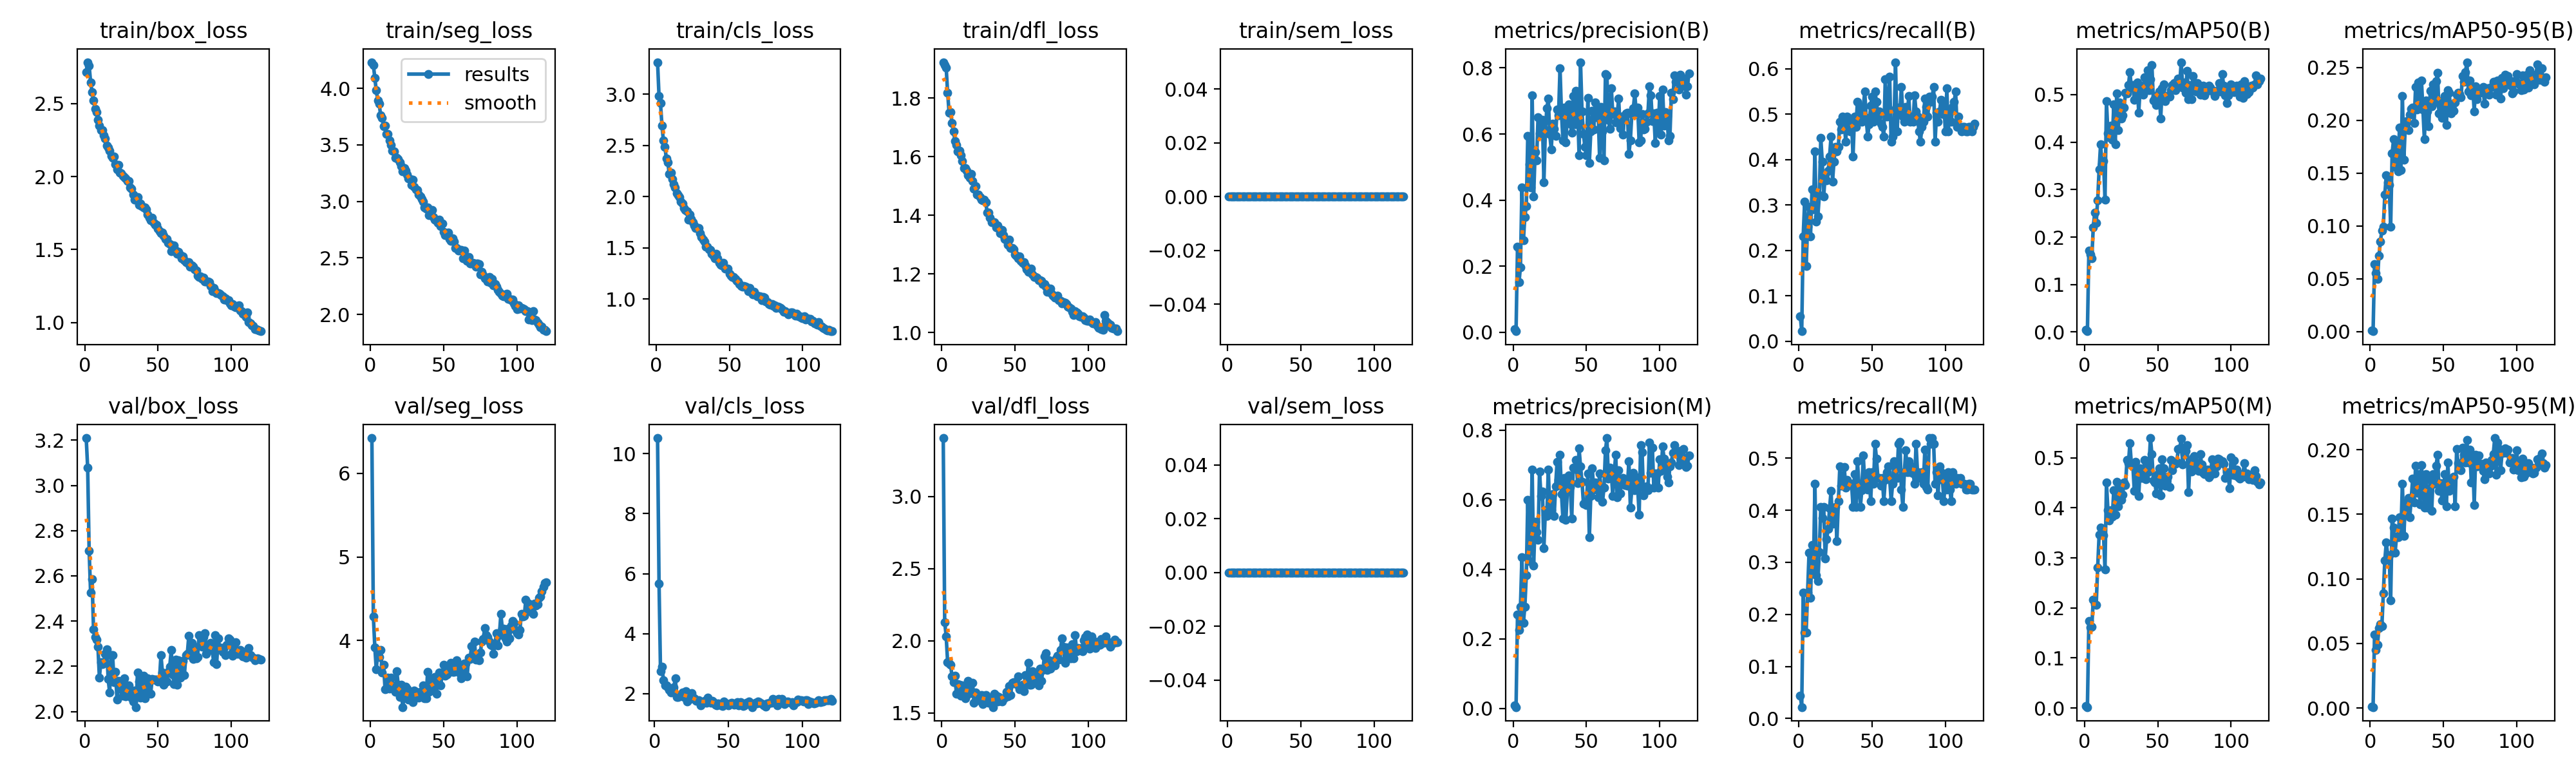

The table this chart was drawn from, first rows:
epoch, time, train/box_loss, train/seg_loss, train/cls_loss, train/dfl_loss, train/sem_loss, metrics/precision(B), metrics/recall(B), metrics/mAP50(B), metrics/mAP50-95(B), metrics/precision(M), metrics/recall(M), metrics/mAP50(M), metrics/mAP50-95(M), val/box_loss, val/seg_loss, val/cls_loss, val/dfl_loss, val/sem_loss, lr/pg0, lr/pg1, lr/pg2
1, 182.8, 2.713, 4.232, 3.312, 1.923, 0, 0.0105, 0.05495, 0.00471, 0.00138, 0.00841, 0.04396, 0.00372, 0.00119, 3.21, 6.423, inf, 3.405, 0, 0.000663, 0.000663, 0.000663
2, 359.3, 2.783, 4.21, 2.98, 1.913, 0, 0.00348, 0.02198, 0.00178, 0.00036, 0.00348, 0.02198, 0.00178, 0.0008, 3.079, 4.29, 10.52, 2.129, 0, 0.001319, 0.001319, 0.001319
3, 535.4, 2.759, 4.094, 2.911, 1.905, 0, 0.2591, 0.2308, 0.1712, 0.06387, 0.2694, 0.2418, 0.1736, 0.05717, 2.712, 3.92, 5.677, 2.032, 0, 0.001963, 0.001963, 0.001963
4, 711.3, 2.646, 3.982, 2.691, 1.819, 0, 0.1513, 0.3077, 0.1635, 0.05538, 0.2255, 0.1648, 0.1615, 0.04505, 2.525, 3.653, 2.738, 1.853, 0, 0.00195, 0.00195, 0.00195
5, 887.1, 2.577, 3.896, 2.545, 1.751, 0, 0.1974, 0.1648, 0.1555, 0.04971, 0.2916, 0.1648, 0.1625, 0.04923, 2.585, 3.872, 2.9, 1.84, 0, 0.001934, 0.001934, 0.001934
6, 1063, 2.522, 3.862, 2.485, 1.752, 0, 0.4381, 0.2527, 0.2208, 0.07155, 0.4348, 0.2418, 0.216, 0.06183, 2.362, 3.804, 2.445, 1.834, 0, 0.001917, 0.001917, 0.001917
7, 1239, 2.464, 3.759, 2.373, 1.715, 0, 0.2777, 0.2967, 0.2511, 0.08531, 0.2464, 0.3187, 0.208, 0.06514, 2.328, 3.889, 2.274, 1.754, 0, 0.001901, 0.001901, 0.001901
8, 1415, 2.439, 3.741, 2.332, 1.687, 0, 0.3496, 0.2308, 0.2296, 0.0959, 0.2921, 0.2313, 0.2058, 0.0636, 2.319, 3.618, 2.268, 1.711, 0, 0.001885, 0.001885, 0.001885
9, 1591, 2.388, 3.668, 2.22, 1.653, 0, 0.3826, 0.3338, 0.2777, 0.09953, 0.3826, 0.3338, 0.2804, 0.08892, 2.287, 3.709, 2.205, 1.756, 0, 0.001868, 0.001868, 0.001868
10, 1767, 2.348, 3.671, 2.235, 1.641, 0, 0.5945, 0.2901, 0.3428, 0.1295, 0.5999, 0.2857, 0.3467, 0.1142, 2.151, 3.416, 2.134, 1.631, 0, 0.001852, 0.001852, 0.001852
11, 1943, 2.319, 3.599, 2.173, 1.619, 0, 0.5089, 0.4176, 0.3955, 0.1479, 0.4226, 0.4506, 0.3608, 0.128, 2.218, 3.419, 2.044, 1.7, 0, 0.001835, 0.001835, 0.001835
12, 2119, 2.316, 3.594, 2.12, 1.62, 0, 0.438, 0.2637, 0.3532, 0.1416, 0.4663, 0.2747, 0.3507, 0.1184, 2.21, 3.551, 2.095, 1.695, 0, 0.001819, 0.001819, 0.001819
13, 2295, 2.28, 3.537, 2.087, 1.606, 0, 0.7164, 0.2747, 0.3604, 0.1391, 0.6863, 0.2637, 0.3454, 0.1181, 2.218, 3.422, 2.203, 1.619, 0, 0.001802, 0.001802, 0.001802
14, 2470, 2.26, 3.502, 2.031, 1.586, 0, 0.4107, 0.3216, 0.2782, 0.09941, 0.4096, 0.3202, 0.2764, 0.08358, 2.255, 3.552, 2.519, 1.689, 0, 0.001785, 0.001785, 0.001785
15, 2646, 2.211, 3.45, 2.014, 1.561, 0, 0.5454, 0.4482, 0.4855, 0.1687, 0.536, 0.4066, 0.4505, 0.1465, 2.276, 3.463, 1.881, 1.652, 0, 0.001769, 0.001769, 0.001769
16, 2822, 2.199, 3.442, 1.992, 1.562, 0, 0.5212, 0.3956, 0.4179, 0.1822, 0.5067, 0.3846, 0.3951, 0.1397, 2.143, 3.43, 1.892, 1.602, 0, 0.001752, 0.001752, 0.001752
17, 2999, 2.176, 3.384, 1.951, 1.552, 0, 0.6503, 0.3187, 0.4102, 0.1559, 0.4839, 0.4066, 0.3748, 0.1201, 2.083, 3.38, 1.946, 1.622, 0, 0.001736, 0.001736, 0.001736
18, 3175, 2.143, 3.387, 1.929, 1.536, 0, 0.6031, 0.3674, 0.435, 0.1779, 0.6814, 0.3077, 0.3957, 0.1327, 2.25, 3.629, 1.962, 1.723, 0, 0.00172, 0.00172, 0.00172
19, 3350, 2.129, 3.376, 1.891, 1.529, 0, 0.6291, 0.3541, 0.4046, 0.1519, 0.6105, 0.3445, 0.3824, 0.1322, 2.251, 3.466, 2.049, 1.67, 0, 0.001703, 0.001703, 0.001703
20, 3526, 2.135, 3.348, 1.869, 1.541, 0, 0.6423, 0.375, 0.4788, 0.193, 0.6235, 0.364, 0.4358, 0.1477, 2.13, 3.32, 1.897, 1.636, 0, 0.001687, 0.001687, 0.001687
21, 3702, 2.085, 3.312, 1.859, 1.517, 0, 0.4532, 0.4066, 0.3954, 0.1531, 0.4606, 0.4035, 0.3865, 0.1357, 2.175, 3.465, 2.08, 1.706, 0, 0.00167, 0.00167, 0.00167
22, 3878, 2.048, 3.265, 1.775, 1.491, 0, 0.6116, 0.4506, 0.5019, 0.223, 0.5698, 0.4366, 0.4523, 0.1738, 2.054, 3.201, 1.742, 1.568, 0, 0.001654, 0.001654, 0.001654
23, 4054, 2.078, 3.296, 1.827, 1.499, 0, 0.6771, 0.3517, 0.4245, 0.1628, 0.5527, 0.3736, 0.4036, 0.1332, 2.137, 3.322, 1.955, 1.64, 0, 0.001637, 0.001637, 0.001637
24, 4230, 2.028, 3.271, 1.784, 1.471, 0, 0.7069, 0.3956, 0.4831, 0.1954, 0.6873, 0.3846, 0.4419, 0.1588, 2.115, 3.442, 1.82, 1.624, 0, 0.00162, 0.00162, 0.00162
25, 4405, 2.023, 3.238, 1.749, 1.471, 0, 0.5994, 0.4286, 0.4499, 0.1994, 0.5686, 0.4066, 0.416, 0.1497, 2.098, 3.426, 2.007, 1.587, 0, 0.001604, 0.001604, 0.001604
26, 4581, 2.002, 3.203, 1.72, 1.462, 0, 0.5534, 0.4176, 0.4566, 0.1909, 0.5704, 0.3407, 0.426, 0.1625, 2.071, 3.293, 1.86, 1.6, 0, 0.001587, 0.001587, 0.001587
27, 4757, 1.994, 3.2, 1.695, 1.453, 0, 0.6313, 0.4286, 0.4725, 0.2051, 0.6151, 0.4176, 0.4509, 0.1476, 2.148, 3.318, 1.841, 1.622, 0, 0.001571, 0.001571, 0.001571
28, 4933, 1.987, 3.147, 1.695, 1.45, 0, 0.6149, 0.4835, 0.5037, 0.2108, 0.5522, 0.4835, 0.4455, 0.1615, 2.068, 3.348, 1.75, 1.561, 0, 0.001554, 0.001554, 0.001554
29, 5109, 1.97, 3.19, 1.693, 1.453, 0, 0.5939, 0.4661, 0.5026, 0.212, 0.6387, 0.4469, 0.4961, 0.1777, 2.079, 3.259, 1.756, 1.619, 0, 0.001538, 0.001538, 0.001538
30, 5285, 1.97, 3.127, 1.644, 1.445, 0, 0.675, 0.4945, 0.5198, 0.1976, 0.7093, 0.4506, 0.4889, 0.159, 2.115, 3.402, 1.786, 1.622, 0, 0.001522, 0.001522, 0.001522
31, 5461, 1.926, 3.106, 1.607, 1.409, 0, 0.6565, 0.4832, 0.5473, 0.2315, 0.6565, 0.4832, 0.5294, 0.1876, 2.084, 3.384, 1.616, 1.588, 0, 0.001505, 0.001505, 0.001505
32, 5637, 1.915, 3.101, 1.582, 1.409, 0, 0.7995, 0.4396, 0.5144, 0.2102, 0.7289, 0.4432, 0.4871, 0.1668, 2.063, 3.337, 1.711, 1.569, 0, 0.001489, 0.001489, 0.001489
33, 5813, 1.875, 3.063, 1.56, 1.391, 0, 0.6618, 0.4945, 0.5197, 0.2357, 0.616, 0.4583, 0.4857, 0.181, 2.045, 3.312, 1.702, 1.589, 0, 0.001472, 0.001472, 0.001472
34, 5989, 1.842, 3.045, 1.508, 1.377, 0, 0.5812, 0.4881, 0.4886, 0.2139, 0.5456, 0.4506, 0.4341, 0.1574, 2.093, 3.387, 1.75, 1.593, 0, 0.001455, 0.001455, 0.001455
35, 6165, 1.852, 3.018, 1.512, 1.376, 0, 0.6793, 0.4615, 0.5178, 0.2378, 0.6618, 0.4506, 0.4923, 0.1879, 2.02, 3.335, 1.7, 1.54, 0, 0.001439, 0.001439, 0.001439
36, 6341, 1.857, 2.999, 1.486, 1.377, 0, 0.5757, 0.4835, 0.5254, 0.2105, 0.5425, 0.4506, 0.4623, 0.1723, 2.174, 3.464, 1.875, 1.631, 0, 0.001422, 0.001422, 0.001422
37, 6517, 1.808, 2.947, 1.481, 1.358, 0, 0.6618, 0.4066, 0.4617, 0.1819, 0.627, 0.4066, 0.4239, 0.1552, 2.132, 3.305, 1.774, 1.621, 0, 0.001406, 0.001406, 0.001406
38, 6693, 1.816, 2.936, 1.443, 1.365, 0, 0.6892, 0.4945, 0.5134, 0.2188, 0.6702, 0.4689, 0.4795, 0.1809, 2.062, 3.305, 1.702, 1.579, 0, 0.001389, 0.001389, 0.001389
39, 6869, 1.795, 2.944, 1.421, 1.354, 0, 0.6307, 0.4725, 0.5187, 0.2084, 0.6364, 0.4066, 0.4594, 0.1551, 2.099, 3.622, 1.759, 1.608, 0, 0.001373, 0.001373, 0.001373
40, 7044, 1.788, 2.877, 1.397, 1.339, 0, 0.6033, 0.5275, 0.5002, 0.1942, 0.5451, 0.4945, 0.4626, 0.1589, 2.157, 3.382, 1.707, 1.584, 0, 0.001357, 0.001357, 0.001357
41, 7220, 1.787, 2.926, 1.442, 1.35, 0, 0.7142, 0.4835, 0.5357, 0.2279, 0.6925, 0.4506, 0.4959, 0.1766, 2.058, 3.544, 1.634, 1.581, 0, 0.00134, 0.00134, 0.00134
42, 7396, 1.773, 2.923, 1.397, 1.333, 0, 0.6294, 0.5165, 0.5118, 0.2131, 0.689, 0.4066, 0.4578, 0.1525, 2.09, 3.406, 1.605, 1.596, 0, 0.001324, 0.001324, 0.001324
43, 7572, 1.74, 2.86, 1.351, 1.318, 0, 0.7299, 0.4835, 0.5516, 0.2338, 0.7138, 0.4385, 0.4713, 0.1809, 2.147, 3.457, 1.683, 1.604, 0, 0.001307, 0.001307, 0.001307
44, 7747, 1.72, 2.837, 1.336, 1.315, 0, 0.6775, 0.5165, 0.5089, 0.2168, 0.6475, 0.5055, 0.4818, 0.1736, 2.136, 3.563, 1.656, 1.647, 0, 0.00129, 0.00129, 0.00129
45, 7923, 1.701, 2.825, 1.325, 1.298, 0, 0.5368, 0.5494, 0.5317, 0.2374, 0.7473, 0.4506, 0.5396, 0.1878, 2.079, 3.362, 1.602, 1.613, 0, 0.001274, 0.001274, 0.001274
46, 8099, 1.716, 2.811, 1.354, 1.317, 0, 0.8173, 0.4917, 0.5624, 0.245, 0.6952, 0.4615, 0.5073, 0.196, 2.145, 3.54, 1.578, 1.688, 0, 0.001257, 0.001257, 0.001257
47, 8276, 1.684, 2.84, 1.298, 1.288, 0, 0.6678, 0.4506, 0.4872, 0.2068, 0.6515, 0.4396, 0.4542, 0.1682, 2.141, 3.613, 1.733, 1.625, 0, 0.001241, 0.001241, 0.001241
48, 8452, 1.671, 2.783, 1.296, 1.289, 0, 0.5995, 0.4771, 0.492, 0.2135, 0.5885, 0.4725, 0.4513, 0.1743, 2.14, 3.464, 1.676, 1.706, 0, 0.001224, 0.001224, 0.001224
49, 8627, 1.669, 2.802, 1.296, 1.284, 0, 0.5604, 0.5184, 0.4783, 0.2022, 0.5874, 0.4176, 0.4294, 0.1607, 2.141, 3.602, 1.651, 1.711, 0, 0.001208, 0.001208, 0.001208
50, 8803, 1.641, 2.728, 1.245, 1.266, 0, 0.5362, 0.5385, 0.4992, 0.2191, 0.5854, 0.4725, 0.467, 0.1693, 2.134, 3.705, 1.606, 1.707, 0, 0.001192, 0.001192, 0.001192
51, 8979, 1.626, 2.701, 1.227, 1.261, 0, 0.7096, 0.4833, 0.507, 0.2232, 0.6758, 0.4506, 0.4788, 0.181, 2.139, 3.58, 1.677, 1.7, 0, 0.001175, 0.001175, 0.001175
52, 9155, 1.613, 2.713, 1.217, 1.253, 0, 0.5125, 0.5494, 0.4493, 0.1959, 0.492, 0.5275, 0.4249, 0.156, 2.25, 3.592, 1.693, 1.753, 0, 0.001159, 0.001159, 0.001159
53, 9331, 1.618, 2.724, 1.213, 1.259, 0, 0.6074, 0.5275, 0.5129, 0.2284, 0.6103, 0.4992, 0.497, 0.1901, 2.173, 3.63, 1.677, 1.664, 0, 0.001142, 0.001142, 0.001142
54, 9508, 1.595, 2.669, 1.196, 1.244, 0, 0.6698, 0.4945, 0.522, 0.2258, 0.6899, 0.4615, 0.4789, 0.168, 2.12, 3.651, 1.637, 1.67, 0, 0.001125, 0.001125, 0.001125
55, 9684, 1.573, 2.651, 1.176, 1.238, 0, 0.6131, 0.5055, 0.4858, 0.2066, 0.6288, 0.4615, 0.444, 0.175, 2.167, 3.731, 1.679, 1.696, 0, 0.001109, 0.001109, 0.001109
56, 9860, 1.574, 2.675, 1.174, 1.239, 0, 0.6962, 0.4784, 0.4965, 0.2146, 0.6492, 0.4475, 0.4458, 0.1726, 2.131, 3.621, 1.714, 1.652, 0, 0.001092, 0.001092, 0.001092
57, 10036, 1.548, 2.648, 1.149, 1.228, 0, 0.6513, 0.4725, 0.4963, 0.2087, 0.6362, 0.4615, 0.4618, 0.1789, 2.176, 3.624, 1.618, 1.762, 0, 0.001076, 0.001076, 0.001076
58, 10212, 1.537, 2.589, 1.126, 1.216, 0, 0.6701, 0.4506, 0.4954, 0.2171, 0.606, 0.4176, 0.4418, 0.156, 2.199, 3.666, 1.713, 1.705, 0, 0.001059, 0.001059, 0.001059
59, 10388, 1.488, 2.586, 1.122, 1.206, 0, 0.5277, 0.5771, 0.5092, 0.2244, 0.6758, 0.4581, 0.4958, 0.2007, 2.272, 3.764, 1.625, 1.846, 0, 0.001043, 0.001043, 0.001043
60, 10564, 1.521, 2.565, 1.125, 1.216, 0, 0.6819, 0.4945, 0.5202, 0.2263, 0.6317, 0.4725, 0.4758, 0.1894, 2.164, 3.706, 1.588, 1.693, 0, 0.001027, 0.001027, 0.001027
... 60 more rows
